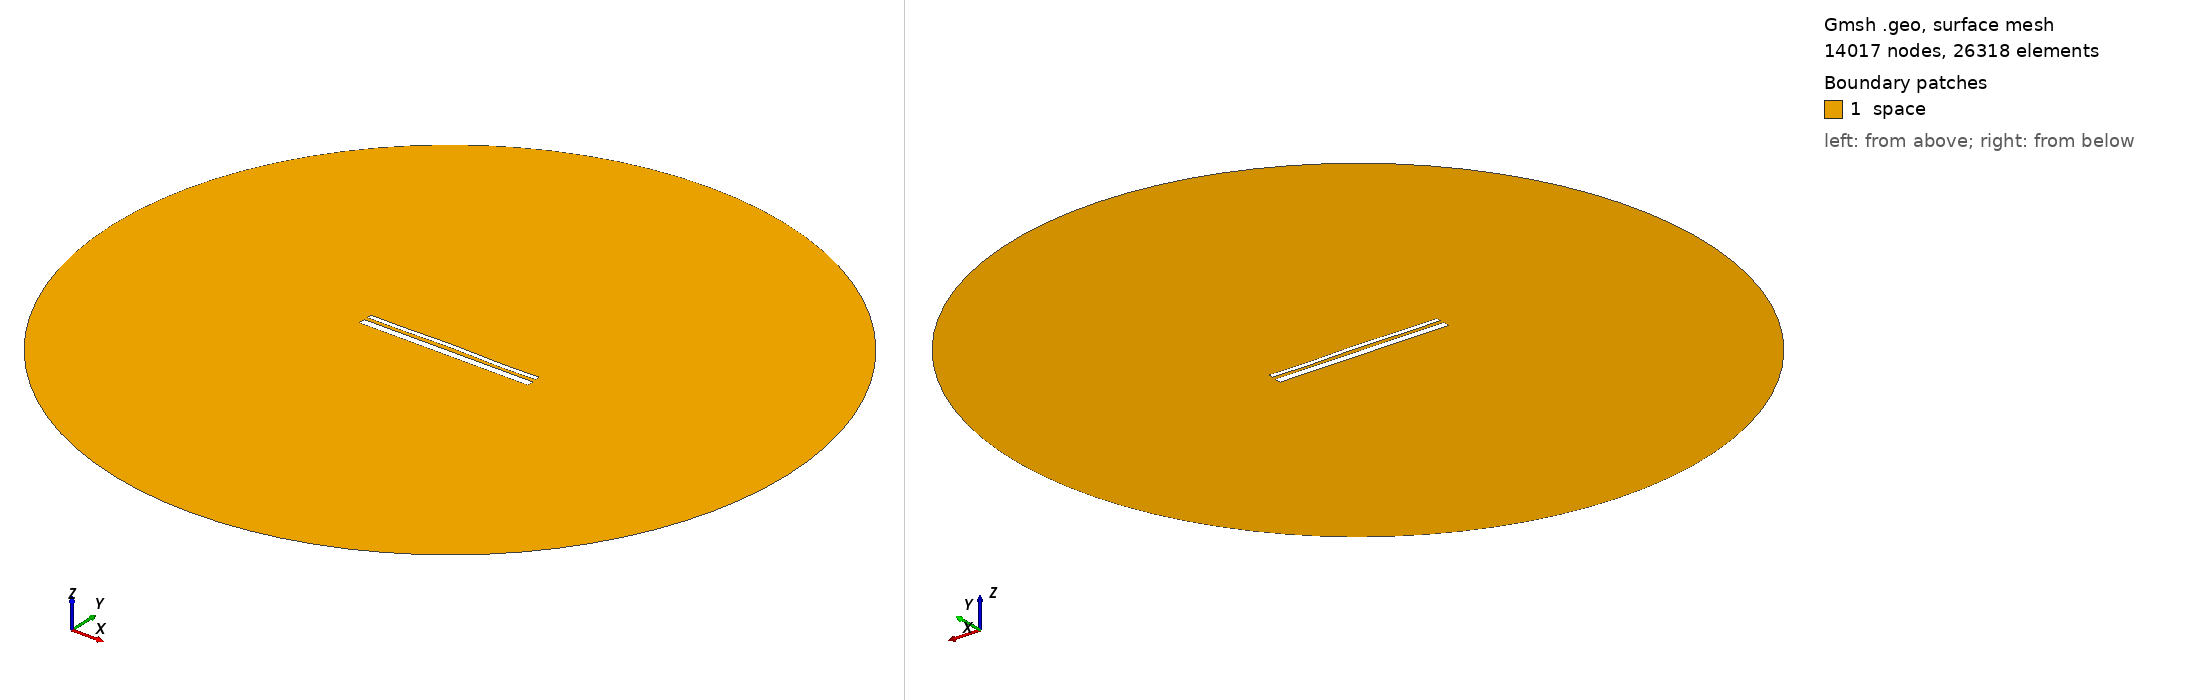

Gmsh geometry script, surface-meshed: 14017 nodes, 26318 surface elements. Boundary patches (legend numbers): 1 space. Left view from above one corner, right view from below the opposite corner. Legend entries are the model's physical surfaces. The drawing asked Gmsh for element sizes between 1% and 20% of the model's largest extent; the script's own settings can give other sizes.

=== 13491.geo (drawn) ===
//---------------------------------------
// Geometry kernel
//---------------------------------------

SetFactory("OpenCASCADE");



//---------------------------------------
// Parameters of the geometry
//---------------------------------------

// Overetch of the upper plate
overetch = 0.5;

// Distance between the plates
distance = 1.75;

// Discretization over the x axis (for the deformation)
nx = 50; 

// Length of the plate
L = 100 - overetch; 

// Number of modes
n = 4; 

// 1st mode coefficient
coeff(1) = 0.0;
beta(1) = 0.596864 * 3.1415926535 / L;

// 2nd mode coefficient
coeff(2) = 0.15;
beta(2) = 1.49418 * 3.1415926535 / L;

// 3rd mode coefficient
coeff(3) = 0.07499999999999998;
beta(3) = 2.50025 * 3.1415926535 / L;

// 4th mode coefficient
coeff(4) = -0.15;
beta(4) = 3.49999 * 3.1415926535 / L;



//---------------------------------------
// Upper plate (deformed rectangle)
//---------------------------------------

// Coordiantes of the upper plate
xmin = -50;
xmax = 50 - overetch;

// Height of the upper plate
yheight = 4 - 2 * overetch;

// Indexes of the points
UpperID[] = {};
LowerID[] = {};
LeftID[] = {};
RightID[] = {};

// Point index
p = 1;

// Horizontal edges
For i In {1:nx}
    x = xmin + (i-1)*(xmax - xmin)/(nx-1);

    y_bottom = distance / 2 + overetch;
    For j In {1:n}
        C = (Cosh(beta(j)*L) + Cos(beta(j)*L)) / (Sinh(beta(j)*L) + Sin(beta(j)*L));
        y_bottom  = y_bottom + coeff(j) * (Cosh(beta(j)*(x+50)) - Cos(beta(j)*(x+50)) - C * (Sinh(beta(j)*(x+50)) - Sin(beta(j)*(x+50))));
    EndFor

    y_top = y_bottom + yheight;

    Point(p) = {x, y_top, 0, 1.0};
    UpperID[i] = p;
    p = p + 1;

    Point(p) = {x, y_bottom, 0, 1.0};
    LowerID[i] = p;
    p = p + 1;
EndFor

// Create point lists
UpperPts[] = {}; LowerPts[] = {};
For i In {1:nx}
  UpperPts[] += {UpperID[i]};
  LowerPts[] += {LowerID[i]};
EndFor

// Build splines
Spline(1) = {UpperPts[]};
Spline(2) = {LowerPts[]};
Line(3) = {LowerPts[nx-1], UpperPts[nx-1]};
Line(4) = {LowerPts[0], UpperPts[0]};

// Build the plane surface
Curve Loop(1) = {2, 3, -1, -4};
Plane Surface(1) = {1};



//---------------------------------------
// Lower plate (rectangle)
//---------------------------------------

// Vertices
Point(1001) = {-50, -1, 0, 1.0};
Point(1002) = { 50, -1, 0, 1.0};
Point(1003) = { 50,  -5, 0, 1.0};
Point(1004) = {-50,  -5, 0, 1.0};

// Edges
Line(5) = {1001, 1002};
Line(6) = {1002, 1003};
Line(7) = {1003, 1004};
Line(8) = {1004, 1001};

// Plane surface
Line Loop(2) = {5, 6, 7, 8};
Plane Surface(2) = {2}; 



//---------------------------------------
// Outer (fictious) boundary
//---------------------------------------

// Points
Point(1005) = {0, 0, 0};       // Center
Point(1006) = {200, 0, 0};     // Start point
Point(1007) = {0, 200, 0};     // 90 degrees
Point(1008) = {-200, 0, 0};    // 180 degrees
Point(1009) = {0, -200, 0};    // 270 degrees

// Circle arcs (each needs start, center, end)
Circle(9) = {1006, 1005, 1007};
Circle(10) = {1007, 1005, 1008};
Circle(11) = {1008, 1005, 1009};
Circle(12) = {1009, 1005, 1006};

// Plane surface for the entire domain
Curve Loop(3) = {9, 10, 11, 12};
Surface(3) = {3};

// Subtract the plates from the whole domain to obtain the actual domain where we want to solve the equations
BooleanDifference{ Surface{3}; Delete; }{ Surface{1}; Surface{2}; Delete; }




//---------------------------------------
// Transfinite Lines/Curves
//---------------------------------------

// Set the number of points on the boundaries
r = 7;

// Plates
Transfinite Curve {1, 2} = 50*r Using Progression 1;
Transfinite Curve {3, 4} = 2*r Using Progression 1;
Transfinite Line {5, 7} = 50*r Using Progression 1;
Transfinite Line {6, 8} = 2*r Using Progression 1;

// Outer boundary
Transfinite Line {9, 10, 11, 12} = 20 Using Progression 1;



//---------------------------------------
// Physical groups
//---------------------------------------                

// Physical curves (boundaries)
Physical Line("force_segment", 10) = {2};
Physical Line("upper_plate", 11) = {1, 3, 4};
Physical Line("lower_plate", 12) = {5, 6, 7, 8};
Physical Line("boundary", 20) = {9, 10, 11, 12};

// Physical Surfaces
Physical Surface("space", 30) = {3};



//---------------------------------------
// 6. Generate the Mesh
//---------------------------------------

// 2D mesh generation
Mesh 2;
